Dataset: processed (GitHub, shaguntalwar17/BrainTumor_CDSS). Classes: glioma, meningioma, no tumor, pituitary tumor.

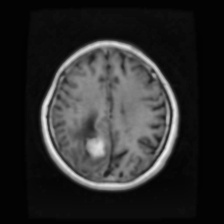
Label: meningioma

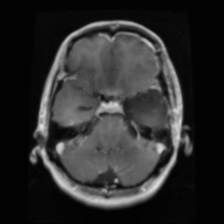
Label: glioma

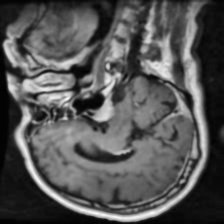
Label: pituitary tumor

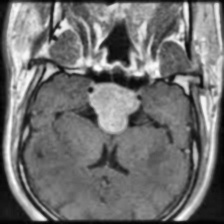
Label: pituitary tumor

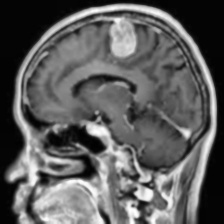
Label: meningioma

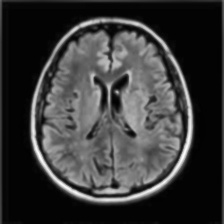
Label: no tumor
